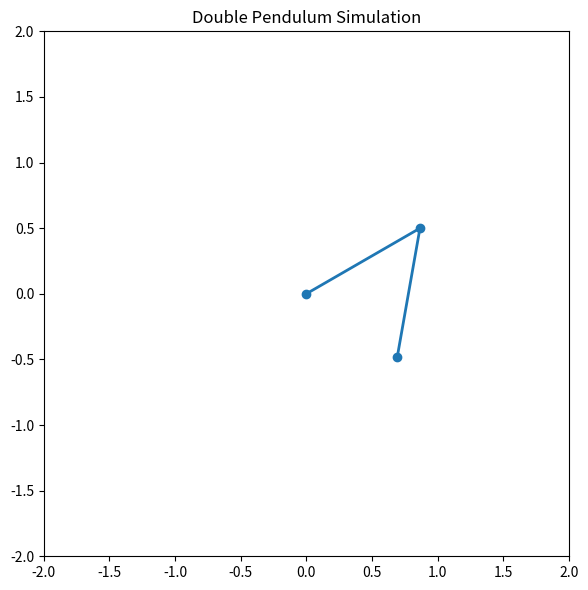

This chart was generated by the following Python code:
import numpy as np
import matplotlib.pyplot as plt
from matplotlib.animation import FuncAnimation

# Parameters
g = 9.81     # gravity
L1 = L2 = 1  # lengths
m1 = m2 = 1  # masses

# Initial conditions: [theta1, omega1, theta2, omega2]
state = np.radians([120, 0, -10, 0])
dt = 0.04
t_max = 20
frames = int(t_max / dt)

def derivatives(y):
    θ1, ω1, θ2, ω2 = y
    Δ = θ2 - θ1

    den1 = (m1 + m2) - m2 * np.cos(Δ)**2
    den2 = den1  # same denominator

    a1 = (m2 * g * np.sin(θ2) * np.cos(Δ) -
          m2 * np.sin(Δ) * (L1 * ω1**2 * np.cos(Δ) + L2 * ω2**2) -
          (m1 + m2) * g * np.sin(θ1)) / (L1 * den1)

    a2 = ((m1 + m2) * (L1 * ω1**2 * np.sin(Δ) -
          g * np.sin(θ2) + g * np.sin(θ1) * np.cos(Δ)) +
          m2 * L2 * ω2**2 * np.sin(Δ) * np.cos(Δ)) / (L2 * den2)

    return np.array([ω1, a1, ω2, a2])

# Runge–Kutta 4 integrator
def rk4_step(f, y, dt):
    k1 = f(y)
    k2 = f(y + dt/2 * k1)
    k3 = f(y + dt/2 * k2)
    k4 = f(y + dt * k3)
    return y + dt/6 * (k1 + 2*k2 + 2*k3 + k4)

# Integrate
trajectory = []
y = state.copy()
for _ in range(frames):
    trajectory.append(y.copy())
    y = rk4_step(derivatives, y, dt)
trajectory = np.array(trajectory)

# Convert to (x, y) positions
x1 = L1 * np.sin(trajectory[:,0])
y1 = -L1 * np.cos(trajectory[:,0])
x2 = x1 + L2 * np.sin(trajectory[:,2])
y2 = y1 - L2 * np.cos(trajectory[:,2])

# Animate
fig, ax = plt.subplots(figsize=(6,6))
ax.set_xlim(-2, 2)
ax.set_ylim(-2, 2)
ax.set_aspect('equal')
line, = ax.plot([], [], 'o-', lw=2)
trace, = ax.plot([], [], 'r-', lw=0.5, alpha=0.6)
trail_x, trail_y = [], []

def update(i):
    line.set_data([0, x1[i], x2[i]], [0, y1[i], y2[i]])
    trail_x.append(x2[i])
    trail_y.append(y2[i])
    trace.set_data(trail_x, trail_y)
    return line, trace

ani = FuncAnimation(fig, update, frames=frames, interval=40, blit=True)
plt.title("Double Pendulum Simulation")
plt.tight_layout()
plt.show()
